Image classification data set "monkey-detection" (ellail-mardi/monkey-detection on GitHub). Class labels (2): thermal, visual.

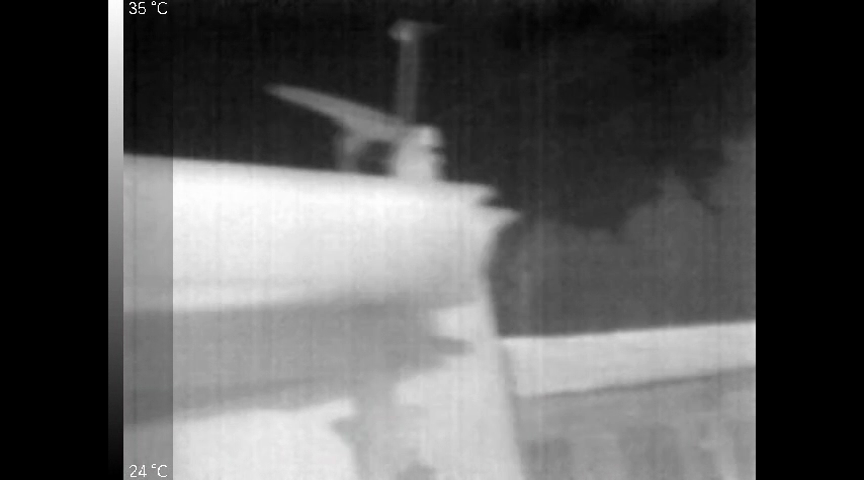
Label: thermal

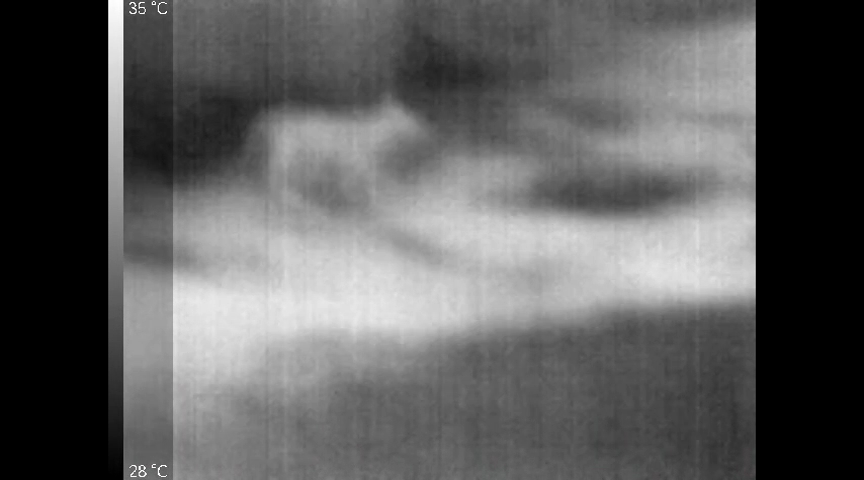
Label: thermal

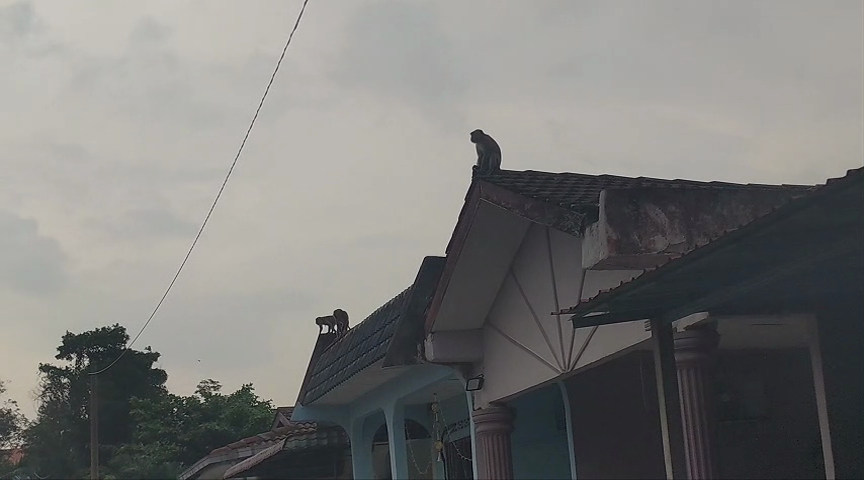
Label: visual

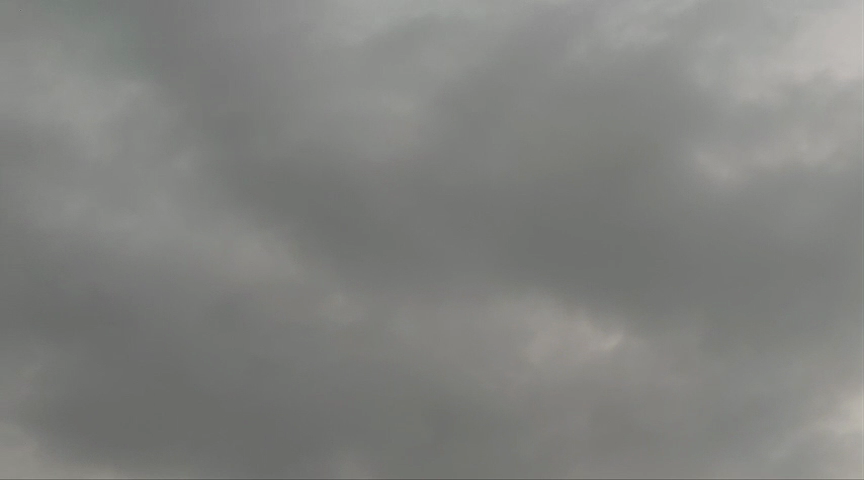
Label: visual

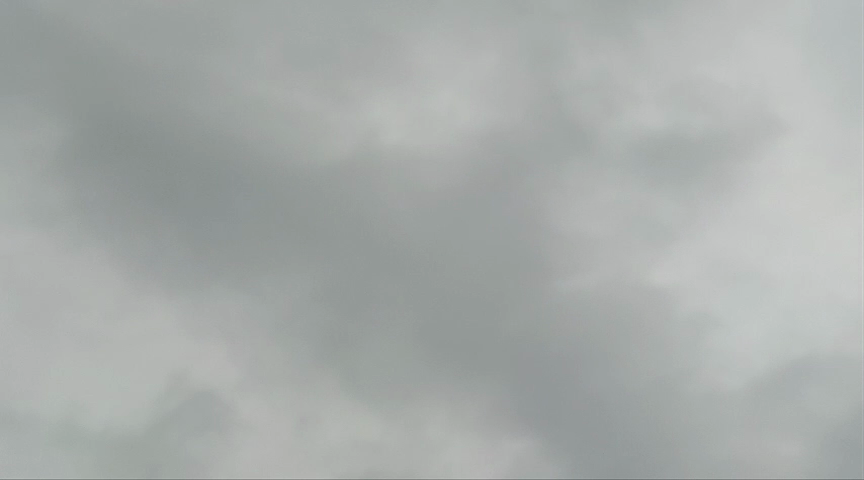
Label: visual

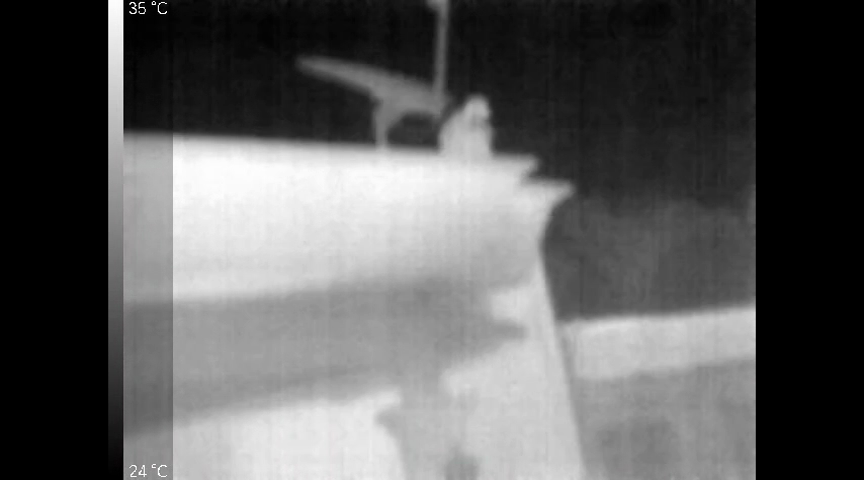
Label: thermal
